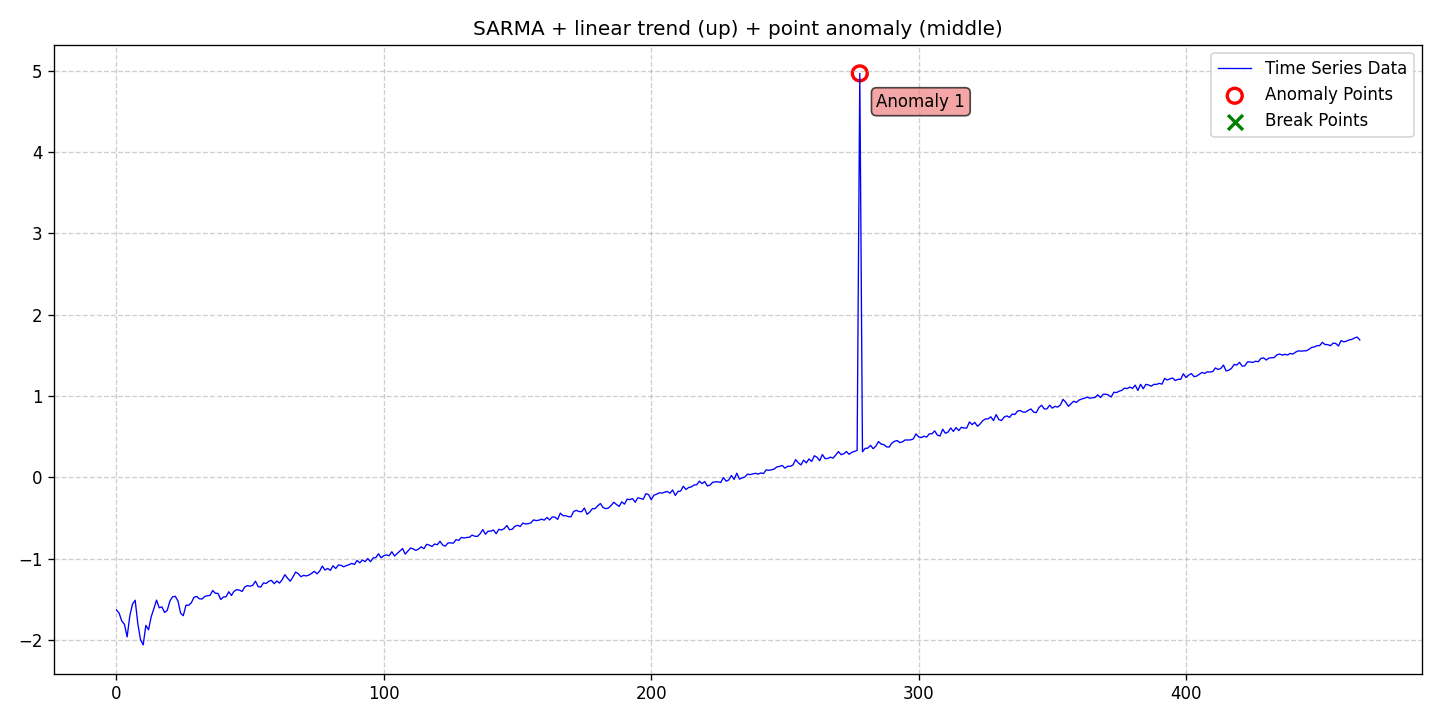

Data behind this chart, as committed beside it:
date, data, stationary, det_lin_up, det_lin_down, det_quad, det_cubic, det_exp, det_damped, stoc_trend, volatility, single_seas, multiple_seas, point_anom_single, point_anom_multi, collect_anom, context_anom, mean_shift, var_shift, trend_shift, point_anom_count, point_anom_location, point_anom_point, collect_anom_count
2020-01-01, -1.634, 0, 1, 0, 0, 0, 0, 0, 0, 0, 1, 0, 1, 0, 0, 0, 0, 0, 0, 1, middle, [278], 0
2020-01-02, -1.671, 0, 1, 0, 0, 0, 0, 0, 0, 0, 1, 0, 1, 0, 0, 0, 0, 0, 0, 1, middle, [278], 0
2020-01-03, -1.77, 0, 1, 0, 0, 0, 0, 0, 0, 0, 1, 0, 1, 0, 0, 0, 0, 0, 0, 1, middle, [278], 0
2020-01-04, -1.81, 0, 1, 0, 0, 0, 0, 0, 0, 0, 1, 0, 1, 0, 0, 0, 0, 0, 0, 1, middle, [278], 0
2020-01-05, -1.965, 0, 1, 0, 0, 0, 0, 0, 0, 0, 1, 0, 1, 0, 0, 0, 0, 0, 0, 1, middle, [278], 0
2020-01-06, -1.705, 0, 1, 0, 0, 0, 0, 0, 0, 0, 1, 0, 1, 0, 0, 0, 0, 0, 0, 1, middle, [278], 0
2020-01-07, -1.562, 0, 1, 0, 0, 0, 0, 0, 0, 0, 1, 0, 1, 0, 0, 0, 0, 0, 0, 1, middle, [278], 0
2020-01-08, -1.513, 0, 1, 0, 0, 0, 0, 0, 0, 0, 1, 0, 1, 0, 0, 0, 0, 0, 0, 1, middle, [278], 0
2020-01-09, -1.801, 0, 1, 0, 0, 0, 0, 0, 0, 0, 1, 0, 1, 0, 0, 0, 0, 0, 0, 1, middle, [278], 0
2020-01-10, -1.998, 0, 1, 0, 0, 0, 0, 0, 0, 0, 1, 0, 1, 0, 0, 0, 0, 0, 0, 1, middle, [278], 0
2020-01-11, -2.064, 0, 1, 0, 0, 0, 0, 0, 0, 0, 1, 0, 1, 0, 0, 0, 0, 0, 0, 1, middle, [278], 0
2020-01-12, -1.822, 0, 1, 0, 0, 0, 0, 0, 0, 0, 1, 0, 1, 0, 0, 0, 0, 0, 0, 1, middle, [278], 0
2020-01-13, -1.877, 0, 1, 0, 0, 0, 0, 0, 0, 0, 1, 0, 1, 0, 0, 0, 0, 0, 0, 1, middle, [278], 0
2020-01-14, -1.716, 0, 1, 0, 0, 0, 0, 0, 0, 0, 1, 0, 1, 0, 0, 0, 0, 0, 0, 1, middle, [278], 0
2020-01-15, -1.617, 0, 1, 0, 0, 0, 0, 0, 0, 0, 1, 0, 1, 0, 0, 0, 0, 0, 0, 1, middle, [278], 0
2020-01-16, -1.512, 0, 1, 0, 0, 0, 0, 0, 0, 0, 1, 0, 1, 0, 0, 0, 0, 0, 0, 1, middle, [278], 0
2020-01-17, -1.606, 0, 1, 0, 0, 0, 0, 0, 0, 0, 1, 0, 1, 0, 0, 0, 0, 0, 0, 1, middle, [278], 0
2020-01-18, -1.595, 0, 1, 0, 0, 0, 0, 0, 0, 0, 1, 0, 1, 0, 0, 0, 0, 0, 0, 1, middle, [278], 0
2020-01-19, -1.664, 0, 1, 0, 0, 0, 0, 0, 0, 0, 1, 0, 1, 0, 0, 0, 0, 0, 0, 1, middle, [278], 0
2020-01-20, -1.638, 0, 1, 0, 0, 0, 0, 0, 0, 0, 1, 0, 1, 0, 0, 0, 0, 0, 0, 1, middle, [278], 0
2020-01-21, -1.522, 0, 1, 0, 0, 0, 0, 0, 0, 0, 1, 0, 1, 0, 0, 0, 0, 0, 0, 1, middle, [278], 0
2020-01-22, -1.471, 0, 1, 0, 0, 0, 0, 0, 0, 0, 1, 0, 1, 0, 0, 0, 0, 0, 0, 1, middle, [278], 0
2020-01-23, -1.465, 0, 1, 0, 0, 0, 0, 0, 0, 0, 1, 0, 1, 0, 0, 0, 0, 0, 0, 1, middle, [278], 0
2020-01-24, -1.521, 0, 1, 0, 0, 0, 0, 0, 0, 0, 1, 0, 1, 0, 0, 0, 0, 0, 0, 1, middle, [278], 0
2020-01-25, -1.672, 0, 1, 0, 0, 0, 0, 0, 0, 0, 1, 0, 1, 0, 0, 0, 0, 0, 0, 1, middle, [278], 0
2020-01-26, -1.703, 0, 1, 0, 0, 0, 0, 0, 0, 0, 1, 0, 1, 0, 0, 0, 0, 0, 0, 1, middle, [278], 0
2020-01-27, -1.575, 0, 1, 0, 0, 0, 0, 0, 0, 0, 1, 0, 1, 0, 0, 0, 0, 0, 0, 1, middle, [278], 0
2020-01-28, -1.576, 0, 1, 0, 0, 0, 0, 0, 0, 0, 1, 0, 1, 0, 0, 0, 0, 0, 0, 1, middle, [278], 0
2020-01-29, -1.545, 0, 1, 0, 0, 0, 0, 0, 0, 0, 1, 0, 1, 0, 0, 0, 0, 0, 0, 1, middle, [278], 0
2020-01-30, -1.478, 0, 1, 0, 0, 0, 0, 0, 0, 0, 1, 0, 1, 0, 0, 0, 0, 0, 0, 1, middle, [278], 0
2020-01-31, -1.465, 0, 1, 0, 0, 0, 0, 0, 0, 0, 1, 0, 1, 0, 0, 0, 0, 0, 0, 1, middle, [278], 0
2020-02-01, -1.495, 0, 1, 0, 0, 0, 0, 0, 0, 0, 1, 0, 1, 0, 0, 0, 0, 0, 0, 1, middle, [278], 0
2020-02-02, -1.498, 0, 1, 0, 0, 0, 0, 0, 0, 0, 1, 0, 1, 0, 0, 0, 0, 0, 0, 1, middle, [278], 0
2020-02-03, -1.467, 0, 1, 0, 0, 0, 0, 0, 0, 0, 1, 0, 1, 0, 0, 0, 0, 0, 0, 1, middle, [278], 0
2020-02-04, -1.458, 0, 1, 0, 0, 0, 0, 0, 0, 0, 1, 0, 1, 0, 0, 0, 0, 0, 0, 1, middle, [278], 0
2020-02-05, -1.454, 0, 1, 0, 0, 0, 0, 0, 0, 0, 1, 0, 1, 0, 0, 0, 0, 0, 0, 1, middle, [278], 0
2020-02-06, -1.394, 0, 1, 0, 0, 0, 0, 0, 0, 0, 1, 0, 1, 0, 0, 0, 0, 0, 0, 1, middle, [278], 0
2020-02-07, -1.428, 0, 1, 0, 0, 0, 0, 0, 0, 0, 1, 0, 1, 0, 0, 0, 0, 0, 0, 1, middle, [278], 0
2020-02-08, -1.429, 0, 1, 0, 0, 0, 0, 0, 0, 0, 1, 0, 1, 0, 0, 0, 0, 0, 0, 1, middle, [278], 0
2020-02-09, -1.505, 0, 1, 0, 0, 0, 0, 0, 0, 0, 1, 0, 1, 0, 0, 0, 0, 0, 0, 1, middle, [278], 0
2020-02-10, -1.473, 0, 1, 0, 0, 0, 0, 0, 0, 0, 1, 0, 1, 0, 0, 0, 0, 0, 0, 1, middle, [278], 0
2020-02-11, -1.471, 0, 1, 0, 0, 0, 0, 0, 0, 0, 1, 0, 1, 0, 0, 0, 0, 0, 0, 1, middle, [278], 0
2020-02-12, -1.409, 0, 1, 0, 0, 0, 0, 0, 0, 0, 1, 0, 1, 0, 0, 0, 0, 0, 0, 1, middle, [278], 0
2020-02-13, -1.454, 0, 1, 0, 0, 0, 0, 0, 0, 0, 1, 0, 1, 0, 0, 0, 0, 0, 0, 1, middle, [278], 0
2020-02-14, -1.402, 0, 1, 0, 0, 0, 0, 0, 0, 0, 1, 0, 1, 0, 0, 0, 0, 0, 0, 1, middle, [278], 0
2020-02-15, -1.383, 0, 1, 0, 0, 0, 0, 0, 0, 0, 1, 0, 1, 0, 0, 0, 0, 0, 0, 1, middle, [278], 0
2020-02-16, -1.389, 0, 1, 0, 0, 0, 0, 0, 0, 0, 1, 0, 1, 0, 0, 0, 0, 0, 0, 1, middle, [278], 0
2020-02-17, -1.405, 0, 1, 0, 0, 0, 0, 0, 0, 0, 1, 0, 1, 0, 0, 0, 0, 0, 0, 1, middle, [278], 0
2020-02-18, -1.35, 0, 1, 0, 0, 0, 0, 0, 0, 0, 1, 0, 1, 0, 0, 0, 0, 0, 0, 1, middle, [278], 0
2020-02-19, -1.333, 0, 1, 0, 0, 0, 0, 0, 0, 0, 1, 0, 1, 0, 0, 0, 0, 0, 0, 1, middle, [278], 0
2020-02-20, -1.341, 0, 1, 0, 0, 0, 0, 0, 0, 0, 1, 0, 1, 0, 0, 0, 0, 0, 0, 1, middle, [278], 0
2020-02-21, -1.328, 0, 1, 0, 0, 0, 0, 0, 0, 0, 1, 0, 1, 0, 0, 0, 0, 0, 0, 1, middle, [278], 0
2020-02-22, -1.279, 0, 1, 0, 0, 0, 0, 0, 0, 0, 1, 0, 1, 0, 0, 0, 0, 0, 0, 1, middle, [278], 0
2020-02-23, -1.346, 0, 1, 0, 0, 0, 0, 0, 0, 0, 1, 0, 1, 0, 0, 0, 0, 0, 0, 1, middle, [278], 0
2020-02-24, -1.351, 0, 1, 0, 0, 0, 0, 0, 0, 0, 1, 0, 1, 0, 0, 0, 0, 0, 0, 1, middle, [278], 0
2020-02-25, -1.299, 0, 1, 0, 0, 0, 0, 0, 0, 0, 1, 0, 1, 0, 0, 0, 0, 0, 0, 1, middle, [278], 0
2020-02-26, -1.308, 0, 1, 0, 0, 0, 0, 0, 0, 0, 1, 0, 1, 0, 0, 0, 0, 0, 0, 1, middle, [278], 0
2020-02-27, -1.279, 0, 1, 0, 0, 0, 0, 0, 0, 0, 1, 0, 1, 0, 0, 0, 0, 0, 0, 1, middle, [278], 0
2020-02-28, -1.27, 0, 1, 0, 0, 0, 0, 0, 0, 0, 1, 0, 1, 0, 0, 0, 0, 0, 0, 1, middle, [278], 0
2020-02-29, -1.31, 0, 1, 0, 0, 0, 0, 0, 0, 0, 1, 0, 1, 0, 0, 0, 0, 0, 0, 1, middle, [278], 0
... 406 more rows
